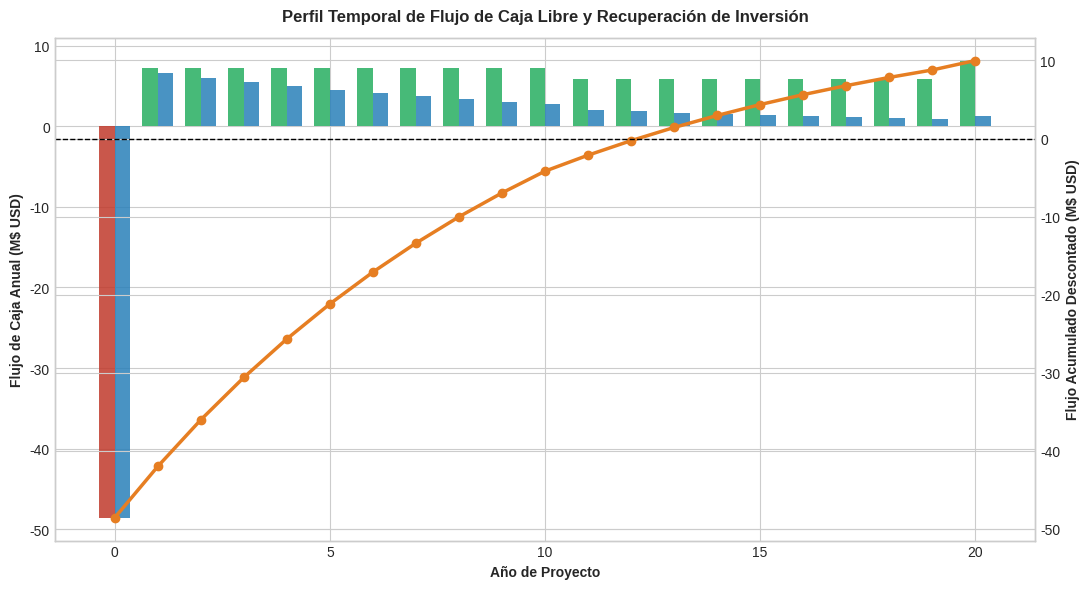

The matplotlib source for this figure:
# Instalación automática de dependencias para ejecución en Google Colab
import sys
if 'google.colab' in sys.modules:
    # En Google Colab se instalan bibliotecas científicas requeridas
    pass
    !pip install -q "biosteam>=2.50.0" "thermosteam>=0.50.0" openpyxl matplotlib pandas numpy scipy


import os
import sys
import numpy as np
import matplotlib.pyplot as plt

# 1. PARÁMETROS BASE DE INGENIERÍA Y FINANZAS
PROD_MEOH_T_ANO = 30309.20
PROD_O2_T_ANO = 80790.08
HORAS_OPERACION_ANO = 8000.0

PRECIO_MEOH_BASE_USD_T = 900.00
PRECIO_O2_BASE_USD_T = 35.00
CREDITO_INCENTIVO_BASE_USD_T = 0.00

FCI = 46250000.00
WC_PCT = 0.05
WC = FCI * WC_PCT
TCI = FCI + WC

COSTO_ELEC_BASE_USD_KWH = 0.040
POTENCIA_TOTAL_MW = 38.56
COSTO_ELEC_ANUAL = POTENCIA_TOTAL_MW * 1000.0 * HORAS_OPERACION_ANO * COSTO_ELEC_BASE_USD_KWH
COSTO_CO2_ANUAL = 42194.7 * 35.00
COSTO_H2O_ANUAL = 39000.0 * 6.00
FONDO_STACKS_SOEC_ANUAL = 4950000.00
FONDO_CATALIZADOR_ANUAL = 169721.00
MANO_OBRA_ANUAL = 980000.00
MANTENIMIENTO_SEGUROS_ANUAL = FCI * 0.035

OPEX_BRUTO_BASE = (COSTO_ELEC_ANUAL + COSTO_CO2_ANUAL + COSTO_H2O_ANUAL +
                   FONDO_STACKS_SOEC_ANUAL + FONDO_CATALIZADOR_ANUAL +
                   MANO_OBRA_ANUAL + MANTENIMIENTO_SEGUROS_ANUAL)

CREDITO_O2_ANUAL_BASE = PROD_O2_T_ANO * PRECIO_O2_BASE_USD_T
OPEX_NETO_BASE = OPEX_BRUTO_BASE - CREDITO_O2_ANUAL_BASE

TASA_DESCUENTO_BASE = 0.10
TASA_DESCUENTO_WACC = 0.085
TASA_ISR = 0.30
VIDA_UTIL_ANOS = 20
ANOS_DEPRECIACION = 10
ANOS_CONSTRUCCION = 2
PCT_INVERSION_ANO_M2 = 0.60
PCT_INVERSION_ANO_M1 = 0.40

print(f"FCI: ${FCI:,.2f} USD | TCI: ${TCI:,.2f} USD")
print(f"OPEX Bruto: ${OPEX_BRUTO_BASE:,.2f} USD/año | OPEX Neto: ${OPEX_NETO_BASE:,.2f} USD/año")

def construir_flujo_caja(fci=FCI, wc=WC, opex_bruto=OPEX_BRUTO_BASE,
                         precio_meoh=PRECIO_MEOH_BASE_USD_T,
                         precio_o2=PRECIO_O2_BASE_USD_T,
                         credito_inc=CREDITO_INCENTIVO_BASE_USD_T,
                         tasa_isr=TASA_ISR, vida_util=VIDA_UTIL_ANOS,
                         anos_deprec=ANOS_DEPRECIACION):
    tci = fci + wc
    deprec_anual = fci / anos_deprec

    ingresos_meoh = PROD_MEOH_T_ANO * precio_meoh
    ingresos_o2 = PROD_O2_T_ANO * precio_o2
    ingresos_inc = PROD_MEOH_T_ANO * credito_inc
    ingresos_totales = ingresos_meoh + ingresos_o2 + ingresos_inc

    ebitda = ingresos_totales - opex_bruto

    anos = list(range(vida_util + 1))
    inversion = [0.0] * (vida_util + 1)
    inversion[0] = -tci
    inversion[vida_util] = wc

    ingresos_col = [0.0] + [ingresos_totales] * vida_util
    opex_col = [0.0] + [opex_bruto] * vida_util
    ebitda_col = [0.0] + [ebitda] * vida_util

    deprec_col = [0.0] * (vida_util + 1)
    ebit_col = [0.0] * (vida_util + 1)
    isr_col = [0.0] * (vida_util + 1)
    utilidad_neta_col = [0.0] * (vida_util + 1)
    flujo_libre_col = [0.0] * (vida_util + 1)

    flujo_libre_col[0] = -tci

    for t in range(1, vida_util + 1):
        if t <= anos_deprec:
            deprec_col[t] = deprec_anual
        else:
            deprec_col[t] = 0.0

        ebit_col[t] = ebitda_col[t] - deprec_col[t]
        if ebit_col[t] > 0.0:
            isr_col[t] = ebit_col[t] * tasa_isr
        else:
            isr_col[t] = 0.0

        utilidad_neta_col[t] = ebit_col[t] - isr_col[t]
        flujo_libre_col[t] = utilidad_neta_col[t] + deprec_col[t]
        if t == vida_util:
            flujo_libre_col[t] += wc

    return {
        'anos': anos,
        'inversion': inversion,
        'ingresos': ingresos_col,
        'opex': opex_col,
        'ebitda': ebitda_col,
        'depreciacion': deprec_col,
        'ebit': ebit_col,
        'isr': isr_col,
        'utilidad_neta': utilidad_neta_col,
        'flujo_libre': flujo_libre_col,
        'ingresos_meoh': ingresos_meoh,
        'ingresos_o2': ingresos_o2,
        'ingresos_inc': ingresos_inc,
        'tci': tci,
        'fci': fci,
        'wc': wc
    }

def calcular_van(flujo_neto, tasa_desc):
    return sum(f / ((1.0 + tasa_desc) ** t) for t, f in enumerate(flujo_neto))

def calcular_tir(flujo_neto):
    def f_obj(rate):
        return sum(f / ((1.0 + rate) ** t) for t, f in enumerate(flujo_neto))

    low, high = 0.001, 1.0
    if f_obj(low) * f_obj(high) > 0:
        return None

    for _ in range(100):
        mid = (low + high) / 2.0
        val = f_obj(mid)
        if abs(val) < 1e-4:
            return mid
        if f_obj(low) * val < 0:
            high = mid
        else:
            low = mid
    return mid

def calcular_payback_exacto(cum_series):
    for t in range(len(cum_series) - 1):
        if cum_series[t] <= 0.0 and cum_series[t + 1] > 0.0:
            frac = (-cum_series[t]) / (cum_series[t + 1] - cum_series[t])
            return t + frac
    return None

def calcular_mpsp(tasa_desc=TASA_DESCUENTO_BASE, fci=FCI, opex_factor=1.0):
    wc_calc = fci * WC_PCT
    opex_calc = OPEX_BRUTO_BASE * opex_factor

    def f_obj(p_test):
        fc = construir_flujo_caja(fci=fci, wc=wc_calc, opex_bruto=opex_calc,
                                  precio_meoh=p_test,
                                  precio_o2=PRECIO_O2_BASE_USD_T,
                                  credito_inc=CREDITO_INCENTIVO_BASE_USD_T)
        return calcular_van(fc['flujo_libre'], tasa_desc)

    low, high = 100.0, 2500.0
    for _ in range(100):
        mid = (low + high) / 2.0
        val = f_obj(mid)
        if abs(val) < 1e-2:
            return mid
        if val > 0:
            high = mid
        else:
            low = mid
    return mid

fc_base = construir_flujo_caja()
flujo_libre = fc_base['flujo_libre']

van_10 = calcular_van(flujo_libre, TASA_DESCUENTO_BASE)
van_wacc = calcular_van(flujo_libre, TASA_DESCUENTO_WACC)
tir_base = calcular_tir(flujo_libre)

flujo_ebitda = [-fc_base['tci']] + [fc_base['ebitda'][t] for t in range(1, VIDA_UTIL_ANOS + 1)]
flujo_ebitda[-1] += fc_base['wc']
tir_pretax = calcular_tir(flujo_ebitda)

cum_simple = np.cumsum(flujo_libre)
payback_simple = calcular_payback_exacto(cum_simple)

fcf_desc_10 = [f / ((1.0 + TASA_DESCUENTO_BASE) ** t) for t, f in enumerate(flujo_libre)]
cum_desc_10 = np.cumsum(fcf_desc_10)
payback_desc_10 = calcular_payback_exacto(cum_desc_10)

fcf_desc_wacc = [f / ((1.0 + TASA_DESCUENTO_WACC) ** t) for t, f in enumerate(flujo_libre)]
cum_desc_wacc = np.cumsum(fcf_desc_wacc)
payback_desc_wacc = calcular_payback_exacto(cum_desc_wacc)

mpsp_10 = calcular_mpsp(TASA_DESCUENTO_BASE)
mpsp_wacc = calcular_mpsp(TASA_DESCUENTO_WACC)
costo_unit_opex_bruto = OPEX_BRUTO_BASE / PROD_MEOH_T_ANO
costo_unit_opex_neto = OPEX_NETO_BASE / PROD_MEOH_T_ANO

print(f"VAN (@ 10.0%):           +${van_10:,.2f} USD (+${van_10/1e6:.2f}M USD)")
print(f"VAN (@ 8.5% WACC):       +${van_wacc:,.2f} USD (+${van_wacc/1e6:.2f}M USD)")
print(f"TIR Post-Tax:            {tir_base * 100.0:.2f}%")
print(f"TIR Pre-Tax:             {tir_pretax * 100.0:.2f}%")
print(f"Payback Simple:          {payback_simple:.2f} años")
print(f"Payback Descontado (10%):{payback_desc_10:.2f} años")
print(f"MPSP (@ 10.0%):          ${mpsp_10:.2f} USD/t (${mpsp_10/1000.0:.4f} USD/kg)")
print(f"MPSP (@ 8.5% WACC):      ${mpsp_wacc:.2f} USD/t (${mpsp_wacc/1000.0:.4f} USD/kg)")

def evaluar_sensibilidad_van(p_meoh=PRECIO_MEOH_BASE_USD_T, c_elec=COSTO_ELEC_BASE_USD_KWH,
                                fci_val=FCI, c_co2=35.00, tasa_desc=TASA_DESCUENTO_BASE):
    wc_val = fci_val * WC_PCT
    c_elec_anual = POTENCIA_TOTAL_MW * 1000.0 * HORAS_OPERACION_ANO * c_elec
    c_co2_anual = 42194.7 * c_co2
    c_otros = (COSTO_H2O_ANUAL + FONDO_STACKS_SOEC_ANUAL + FONDO_CATALIZADOR_ANUAL +
               MANO_OBRA_ANUAL + fci_val * 0.035)
    opex_b = c_elec_anual + c_co2_anual + c_otros

    fc = construir_flujo_caja(fci=fci_val, wc=wc_val, opex_bruto=opex_b,
                              precio_meoh=p_meoh,
                              precio_o2=PRECIO_O2_BASE_USD_T,
                              credito_inc=CREDITO_INCENTIVO_BASE_USD_T)
    return calcular_van(fc['flujo_libre'], tasa_desc)

tornado_vars = [
    ('Tarifa Eléctrica (USD/kWh)',
     COSTO_ELEC_BASE_USD_KWH * 0.80, COSTO_ELEC_BASE_USD_KWH * 1.20,
     lambda v: evaluar_sensibilidad_van(c_elec=v)),
    ('Precio e-Metanol (USD/t)',
     PRECIO_MEOH_BASE_USD_T * 0.80, PRECIO_MEOH_BASE_USD_T * 1.20,
     lambda v: evaluar_sensibilidad_van(p_meoh=v)),
    ('Inversión CAPEX (FCI)',
     FCI * 0.80, FCI * 1.20,
     lambda v: evaluar_sensibilidad_van(fci_val=v)),
    ('Costo Captura CO2 (USD/t)',
     35.00 * 0.80, 35.00 * 1.20,
     lambda v: evaluar_sensibilidad_van(c_co2=v)),
    ('Tasa Descuento',
     0.08, 0.12,
     lambda v: evaluar_sensibilidad_van(tasa_desc=v))
]

print("Sensibilidad Tornado (±20%):")
for name, v_low, v_high, func in tornado_vars:
    van_low = func(v_low) / 1e6
    van_high = func(v_high) / 1e6
    print(f"{name:<30}: Low = ${van_low:+.2f}M USD | High = ${van_high:+.2f}M USD")

plt.style.use('seaborn-v0_8-whitegrid' if 'seaborn-v0_8-whitegrid' in plt.style.available else 'default')
fig_out_dir = os.path.join(os.getcwd(), 'figuras_financieras')
os.makedirs(fig_out_dir, exist_ok=True)

# 1. Perfil del Flujo de Caja
fig, ax1 = plt.subplots(figsize=(11, 6))
anos_arr = np.array(fc_base['anos'])
fcf_arr = np.array(fc_base['flujo_libre']) / 1e6
fcf_desc_arr = np.array(fcf_desc_10) / 1e6
cum_desc_arr = np.array(cum_desc_10) / 1e6

colors = ['#C0392B' if x < 0 else '#27AE60' for x in fcf_arr]
ax1.bar(anos_arr - 0.18, fcf_arr, width=0.36, color=colors, alpha=0.85, label='Flujo Libre Anual (M$ USD)')
ax1.bar(anos_arr + 0.18, fcf_desc_arr, width=0.36, color='#2980B9', alpha=0.85, label='Flujo Descontado 10% (M$ USD)')
ax1.set_xlabel('Año de Proyecto', fontweight='bold')
ax1.set_ylabel('Flujo de Caja Anual (M$ USD)', fontweight='bold')

ax2 = ax1.twinx()
ax2.plot(anos_arr, cum_desc_arr, color='#E67E22', linewidth=2.5, marker='o', label='Flujo Acumulado Descontado')
ax2.axhline(0, color='black', linestyle='--', linewidth=1.0)
ax2.set_ylabel('Flujo Acumulado Descontado (M$ USD)', fontweight='bold')
plt.title('Perfil Temporal de Flujo de Caja Libre y Recuperación de Inversión', fontweight='bold', pad=12)
fig.tight_layout()
fig_p1 = os.path.join(fig_out_dir, 'fig_flujo_caja_acumulado.png')
plt.savefig(fig_p1, dpi=300)
plt.close(fig)
print(f"Gráfica guardada: {fig_p1}")

print("RESUMEN DE RESULTADOS FINANCIEROS RT-03:")
print(f"CAPEX Total (FCI):                  ${FCI/1e6:.2f}M USD")
print(f"Capital de Trabajo (WC):            ${WC/1e6:.2f}M USD")
print(f"Inversión de Capital Total (TCI):   ${TCI/1e6:.2f}M USD")
print(f"OPEX Bruto Anual:                   ${OPEX_BRUTO_BASE/1e6:.2f}M USD/año (${costo_unit_opex_bruto:.2f} USD/t)")
print(f"Crédito por Venta de Oxígeno:       ${CREDITO_O2_ANUAL_BASE/1e6:.2f}M USD/año")
print(f"OPEX Neto Anual:                    ${OPEX_NETO_BASE/1e6:.2f}M USD/año (${costo_unit_opex_neto:.2f} USD/t)")
print(f"VAN (@ 10.0%):                      +${van_10/1e6:.2f}M USD")
print(f"VAN (@ 8.5% WACC):                  +${van_wacc/1e6:.2f}M USD")
print(f"TIR Post-Tax:                       {tir_base*100.0:.2f}%")
print(f"Payback Descontado (10%):           {payback_desc_10:.2f} años")
print(f"Precio Mínimo de Venta (MPSP 10%):  ${mpsp_10:.2f} USD/t")
